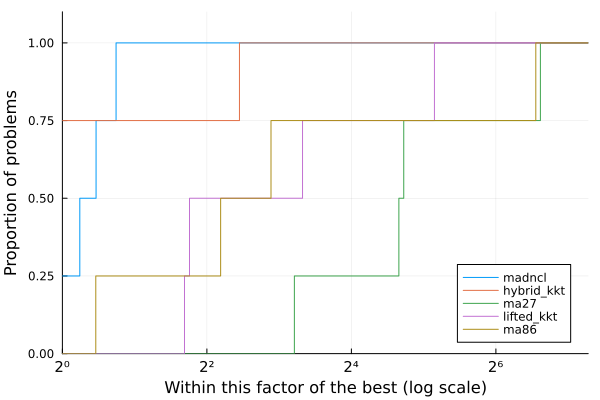

Values plotted in this chart, from the file beside it:
Case, nvars, ncons, MadNLP+LiftedKKT (GPU)_iter, MadNLP+LiftedKKT (GPU)_soltime, MadNLP+LiftedKKT (GPU)_inittime, MadNLP+LiftedKKT (GPU)_adtime, MadNLP+LiftedKKT (GPU)_lintime, MadNLP+LiftedKKT (GPU)_termination, MadNLP+LiftedKKT (GPU)_obj, MadNLP+LiftedKKT (GPU)_cvio, MadNLP+HybridKKT (GPU)_iter, MadNLP+HybridKKT (GPU)_soltime, MadNLP+HybridKKT (GPU)_inittime, MadNLP+HybridKKT (GPU)_adtime, MadNLP+HybridKKT (GPU)_lintime, MadNLP+HybridKKT (GPU)_termination, MadNLP+HybridKKT (GPU)_obj, MadNLP+HybridKKT (GPU)_cvio, MadNCL (GPU)_iter, MadNCL (GPU)_soltime, MadNCL (GPU)_inittime, MadNCL (GPU)_adtime, MadNCL (GPU)_lintime
C3E4N00073D1_scenario_303, 140544, 152244, 2940, 1573, 4.05, 70.64, 1444, , -2.7044420550605614e7, 0.000396, 1067, 487.5, 4.172, 27.44, 444.2, , -2.678603323985599e7, 7.744655784970486e-9, 10000, 815.9, 2.025, 240.6, 501
C3E4N00073D2_scenario_303, 375156, 406356, 7195, 10861, 32.38, 173.2, 10519, , -1.5045484282466146e8, 0.0008399, 1290, 1673, 33.03, 32.59, 1561, r, -6.610148177928228e9, 946357, 1849, 306, 7.608, 47.46, 241.5
C3E4N00073D3_scenario_303, 328308, 355608, 3092, 4026, 11.1, 77.88, 3892, , -5.418122410169303e8, 0.0008409, 1176, 1189, 10.28, 33.15, 1128, r, -2.4225742604468506e10, 3.950953973115761e6, 10000, 1406, 5.863, 251.7, 1076
C3E4N00073D2_scenario_911, 381808, 417328, 7289, 11387, 58.6, 216.6, 10935, , -6.069481592646783e7, 0.0007899, 882, 1137, 30.06, 21.47, 1050, r, -6.567386875608753e9, 994108, 8656, 1571, 6.832, 224.8, 1274
